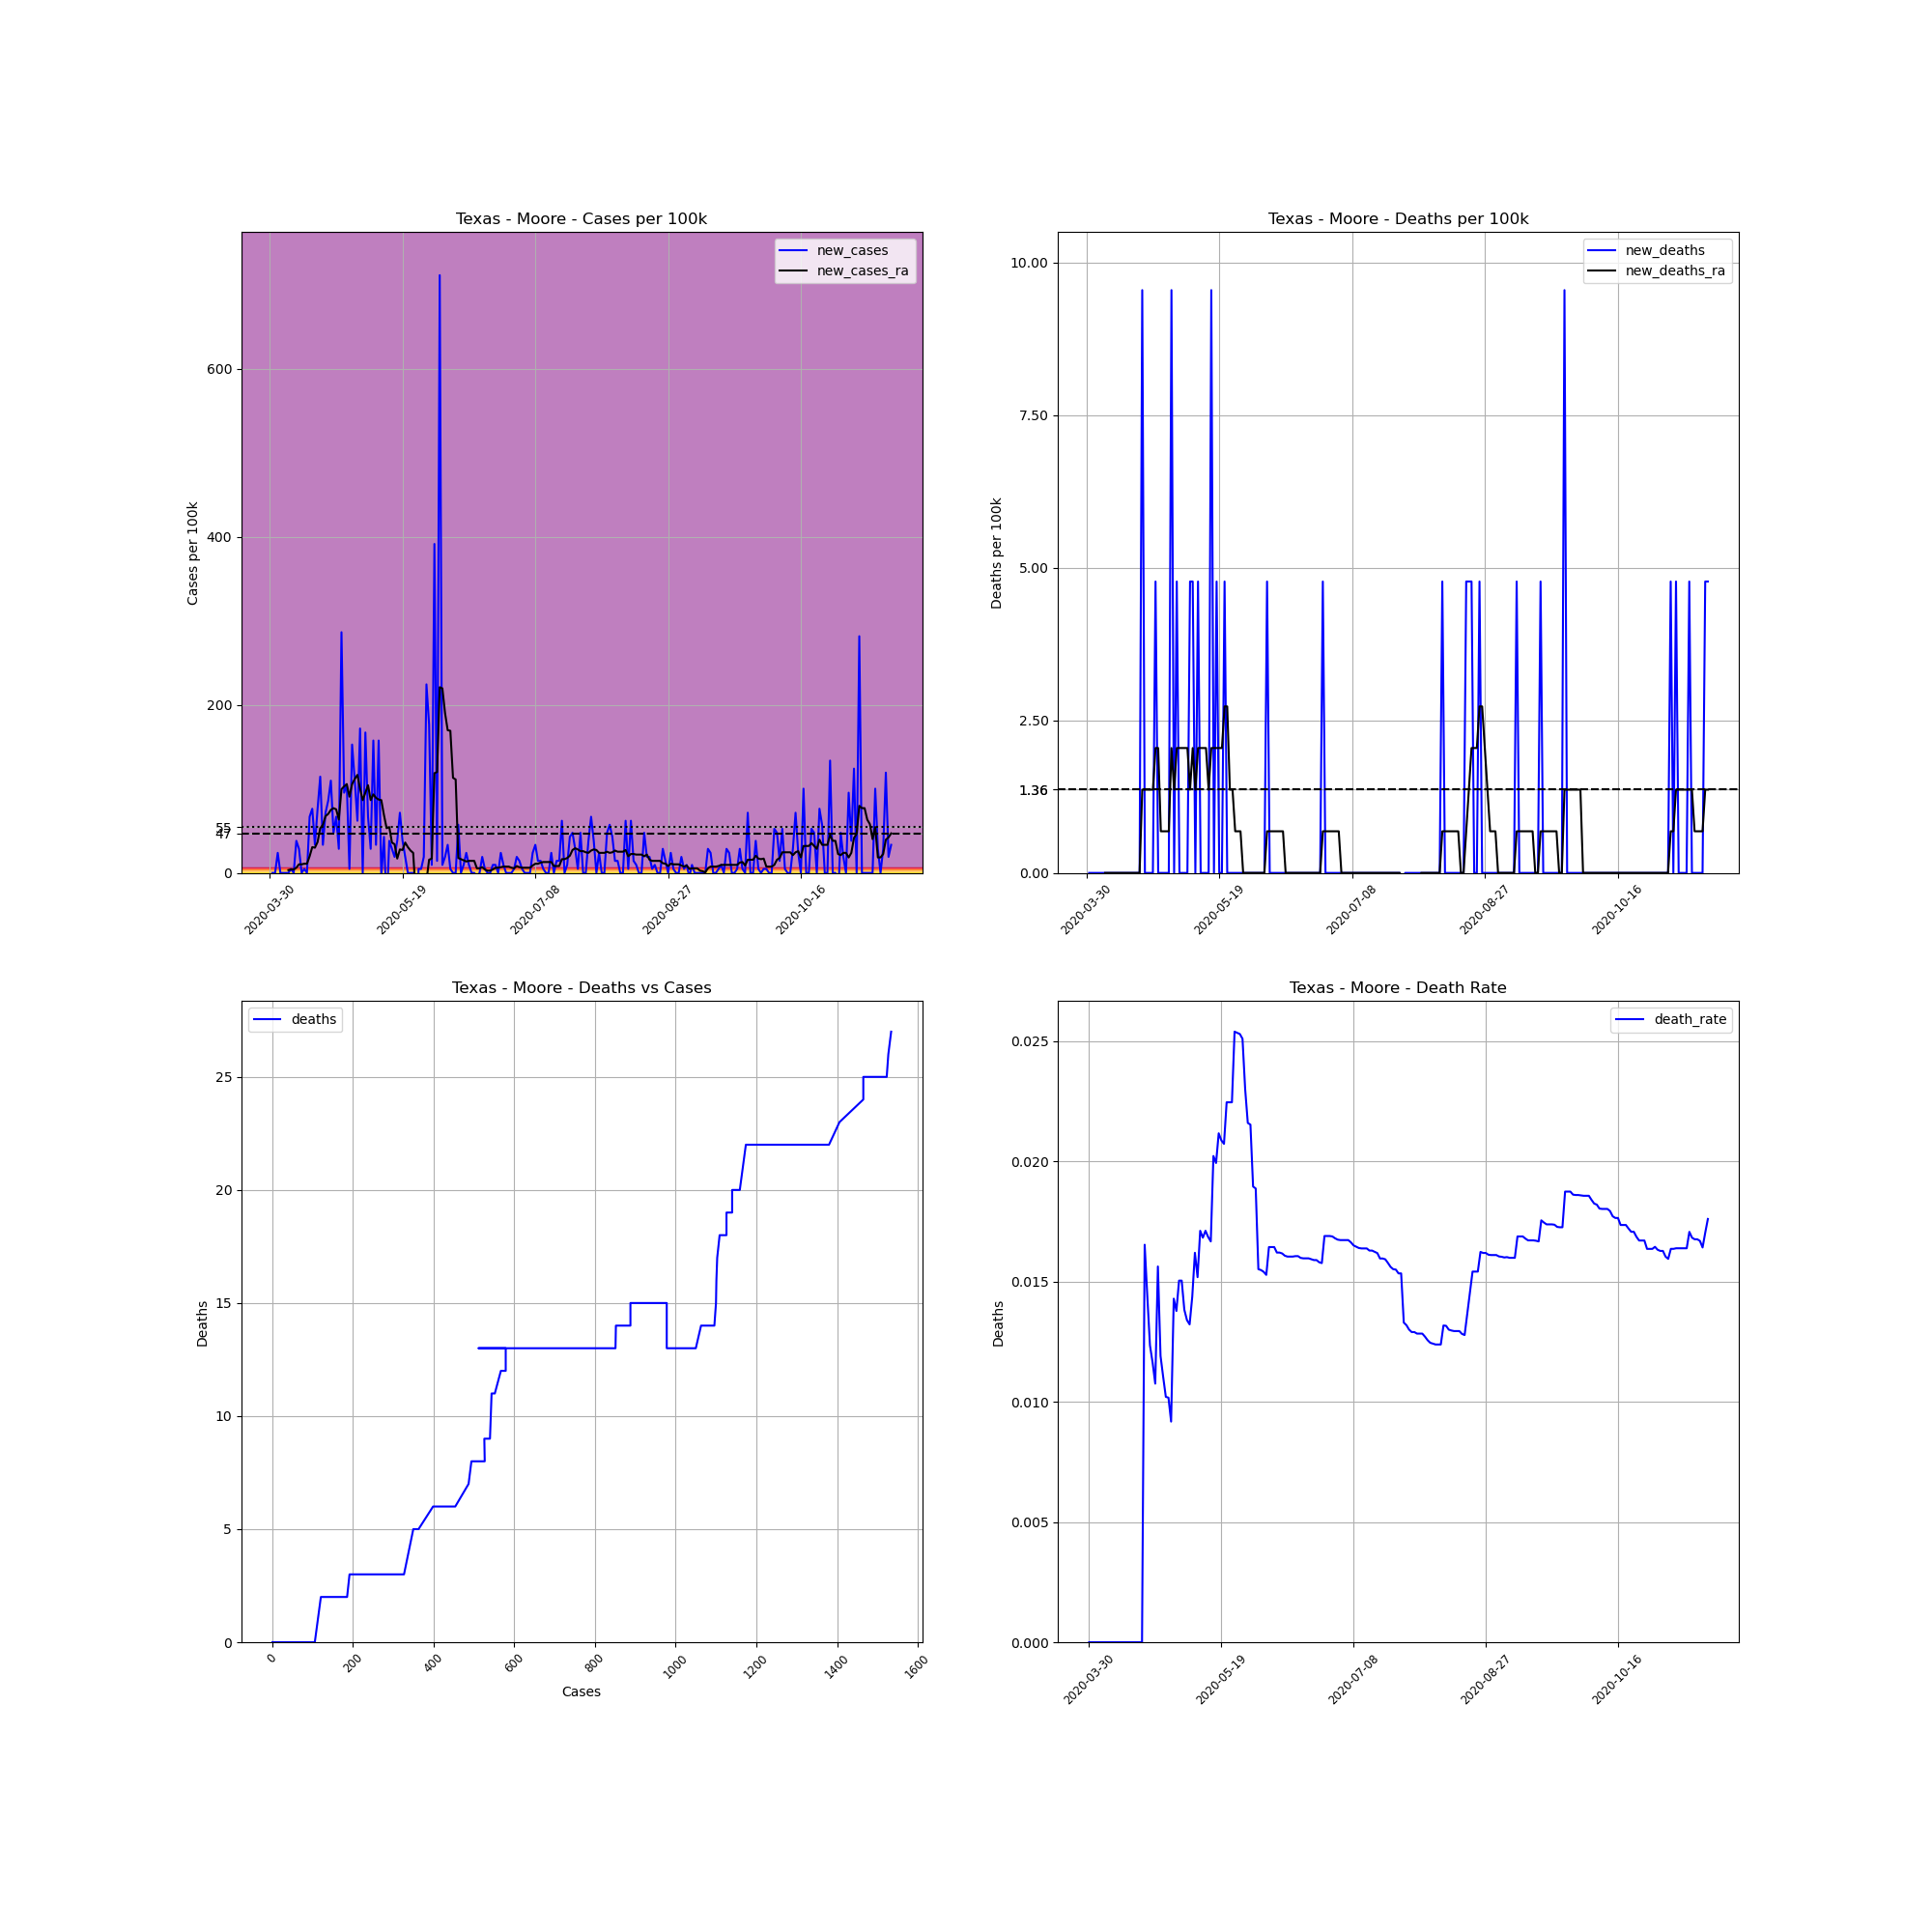

Source data for this figure (header and first rows):
, date, county, state, fips, cases, deaths, COUNTY, STNAME, CTYNAME, POPESTIMATE2019, cases_per_100k, deaths_per_100k, death_rate, new_cases, new_deaths, new_cases_ra, new_deaths_ra
496851, 2020-03-30, Moore, Texas, 48341, 1, 0, 341, Texas, Moore, 20940, 4.776, 0.0, 0.0, , , , 
496852, 2020-03-31, Moore, Texas, 48341, 1, 0, 341, Texas, Moore, 20940, 4.776, 0.0, 0.0, 0.0, 0.0, , 
496853, 2020-04-01, Moore, Texas, 48341, 1, 0, 341, Texas, Moore, 20940, 4.776, 0.0, 0.0, 0.0, 0.0, , 
496854, 2020-04-02, Moore, Texas, 48341, 6, 0, 341, Texas, Moore, 20940, 28.65, 0.0, 0.0, 23.88, 0.0, , 
496855, 2020-04-03, Moore, Texas, 48341, 6, 0, 341, Texas, Moore, 20940, 28.65, 0.0, 0.0, 0.0, 0.0, , 
496856, 2020-04-04, Moore, Texas, 48341, 6, 0, 341, Texas, Moore, 20940, 28.65, 0.0, 0.0, 0.0, 0.0, , 
496857, 2020-04-05, Moore, Texas, 48341, 6, 0, 341, Texas, Moore, 20940, 28.65, 0.0, 0.0, 0.0, 0.0, , 
496858, 2020-04-06, Moore, Texas, 48341, 6, 0, 341, Texas, Moore, 20940, 28.65, 0.0, 0.0, 0.0, 0.0, 3.411, 0.0
496859, 2020-04-07, Moore, Texas, 48341, 7, 0, 341, Texas, Moore, 20940, 33.43, 0.0, 0.0, 4.776, 0.0, 4.093, 0.0
496860, 2020-04-08, Moore, Texas, 48341, 7, 0, 341, Texas, Moore, 20940, 33.43, 0.0, 0.0, 0.0, 0.0, 4.093, 0.0
496861, 2020-04-09, Moore, Texas, 48341, 15, 0, 341, Texas, Moore, 20940, 71.63, 0.0, 0.0, 38.2, 0.0, 6.14, 0.0
496862, 2020-04-10, Moore, Texas, 48341, 21, 0, 341, Texas, Moore, 20940, 100.3, 0.0, 0.0, 28.65, 0.0, 10.23, 0.0
496863, 2020-04-11, Moore, Texas, 48341, 21, 0, 341, Texas, Moore, 20940, 100.3, 0.0, 0.0, 0.0, 0.0, 10.23, 0.0
496864, 2020-04-12, Moore, Texas, 48341, 22, 0, 341, Texas, Moore, 20940, 105.1, 0.0, 0.0, 4.776, 0.0, 10.92, 0.0
496865, 2020-04-13, Moore, Texas, 48341, 22, 0, 341, Texas, Moore, 20940, 105.1, 0.0, 0.0, 0.0, 0.0, 10.92, 0.0
496866, 2020-04-14, Moore, Texas, 48341, 36, 0, 341, Texas, Moore, 20940, 171.9, 0.0, 0.0, 66.86, 0.0, 19.78, 0.0
496867, 2020-04-15, Moore, Texas, 48341, 52, 0, 341, Texas, Moore, 20940, 248.3, 0.0, 0.0, 76.41, 0.0, 30.7, 0.0
496868, 2020-04-16, Moore, Texas, 48341, 59, 0, 341, Texas, Moore, 20940, 281.8, 0.0, 0.0, 33.43, 0.0, 30.02, 0.0
496869, 2020-04-17, Moore, Texas, 48341, 75, 0, 341, Texas, Moore, 20940, 358.2, 0.0, 0.0, 76.41, 0.0, 36.84, 0.0
496870, 2020-04-18, Moore, Texas, 48341, 99, 0, 341, Texas, Moore, 20940, 472.8, 0.0, 0.0, 114.6, 0.0, 53.21, 0.0
496871, 2020-04-19, Moore, Texas, 48341, 106, 0, 341, Texas, Moore, 20940, 506.2, 0.0, 0.0, 33.43, 0.0, 57.31, 0.0
496872, 2020-04-20, Moore, Texas, 48341, 121, 2, 341, Texas, Moore, 20940, 577.8, 9.551, 0.01653, 71.63, 9.551, 67.54, 1.364
496873, 2020-04-21, Moore, Texas, 48341, 139, 2, 341, Texas, Moore, 20940, 663.8, 9.551, 0.01439, 85.96, 0.0, 70.27, 1.364
496874, 2020-04-22, Moore, Texas, 48341, 162, 2, 341, Texas, Moore, 20940, 773.6, 9.551, 0.01235, 109.8, 0.0, 75.04, 1.364
496875, 2020-04-23, Moore, Texas, 48341, 172, 2, 341, Texas, Moore, 20940, 821.4, 9.551, 0.01163, 47.76, 0.0, 77.09, 1.364
496876, 2020-04-24, Moore, Texas, 48341, 186, 2, 341, Texas, Moore, 20940, 888.3, 9.551, 0.01075, 66.86, 0.0, 75.73, 1.364
496877, 2020-04-25, Moore, Texas, 48341, 192, 3, 341, Texas, Moore, 20940, 916.9, 14.33, 0.01562, 28.65, 4.776, 63.45, 2.047
496878, 2020-04-26, Moore, Texas, 48341, 252, 3, 341, Texas, Moore, 20940, 1203, 14.33, 0.0119, 286.5, 0.0, 99.6, 2.047
496879, 2020-04-27, Moore, Texas, 48341, 272, 3, 341, Texas, Moore, 20940, 1299, 14.33, 0.01103, 95.51, 0.0, 103, 0.6822
496880, 2020-04-28, Moore, Texas, 48341, 294, 3, 341, Texas, Moore, 20940, 1404, 14.33, 0.0102, 105.1, 0.0, 105.7, 0.6822
496881, 2020-04-29, Moore, Texas, 48341, 295, 3, 341, Texas, Moore, 20940, 1409, 14.33, 0.01017, 4.776, 0.0, 90.74, 0.6822
496882, 2020-04-30, Moore, Texas, 48341, 327, 3, 341, Texas, Moore, 20940, 1562, 14.33, 0.009174, 152.8, 0.0, 105.7, 0.6822
496883, 2020-05-01, Moore, Texas, 48341, 350, 5, 341, Texas, Moore, 20940, 1671, 23.88, 0.01429, 109.8, 9.551, 111.9, 2.047
496884, 2020-05-02, Moore, Texas, 48341, 363, 5, 341, Texas, Moore, 20940, 1734, 23.88, 0.01377, 62.08, 0.0, 116.7, 1.364
496885, 2020-05-03, Moore, Texas, 48341, 399, 6, 341, Texas, Moore, 20940, 1905, 28.65, 0.01504, 171.9, 4.776, 100.3, 2.047
496886, 2020-05-04, Moore, Texas, 48341, 399, 6, 341, Texas, Moore, 20940, 1905, 28.65, 0.01504, 0.0, 0.0, 86.64, 2.047
496887, 2020-05-05, Moore, Texas, 48341, 434, 6, 341, Texas, Moore, 20940, 2073, 28.65, 0.01382, 167.1, 0.0, 95.51, 2.047
496888, 2020-05-06, Moore, Texas, 48341, 448, 6, 341, Texas, Moore, 20940, 2139, 28.65, 0.01339, 66.86, 0.0, 104.4, 2.047
496889, 2020-05-07, Moore, Texas, 48341, 454, 6, 341, Texas, Moore, 20940, 2168, 28.65, 0.01322, 28.65, 0.0, 86.64, 2.047
496890, 2020-05-08, Moore, Texas, 48341, 487, 7, 341, Texas, Moore, 20940, 2326, 33.43, 0.01437, 157.6, 4.776, 93.46, 1.364
496891, 2020-05-09, Moore, Texas, 48341, 494, 8, 341, Texas, Moore, 20940, 2359, 38.2, 0.01619, 33.43, 4.776, 89.37, 2.047
496892, 2020-05-10, Moore, Texas, 48341, 527, 8, 341, Texas, Moore, 20940, 2517, 38.2, 0.01518, 157.6, 0.0, 87.32, 1.364
496893, 2020-05-11, Moore, Texas, 48341, 526, 9, 341, Texas, Moore, 20940, 2512, 42.98, 0.01711, -4.776, 4.776, 86.64, 2.047
496894, 2020-05-12, Moore, Texas, 48341, 535, 9, 341, Texas, Moore, 20940, 2555, 42.98, 0.01682, 42.98, 0.0, 68.9, 2.047
496895, 2020-05-13, Moore, Texas, 48341, 526, 9, 341, Texas, Moore, 20940, 2512, 42.98, 0.01711, -42.98, 0.0, 53.21, 2.047
496896, 2020-05-14, Moore, Texas, 48341, 534, 9, 341, Texas, Moore, 20940, 2550, 42.98, 0.01685, 38.2, 0.0, 54.58, 2.047
496897, 2020-05-15, Moore, Texas, 48341, 540, 9, 341, Texas, Moore, 20940, 2579, 42.98, 0.01667, 28.65, 0.0, 36.16, 1.364
496898, 2020-05-16, Moore, Texas, 48341, 544, 11, 341, Texas, Moore, 20940, 2598, 52.53, 0.02022, 19.1, 9.551, 34.11, 2.047
496899, 2020-05-17, Moore, Texas, 48341, 552, 11, 341, Texas, Moore, 20940, 2636, 52.53, 0.01993, 38.2, 0.0, 17.06, 2.047
496900, 2020-05-18, Moore, Texas, 48341, 567, 12, 341, Texas, Moore, 20940, 2708, 57.31, 0.02116, 71.63, 4.776, 27.97, 2.047
496901, 2020-05-19, Moore, Texas, 48341, 575, 12, 341, Texas, Moore, 20940, 2746, 57.31, 0.02087, 38.2, 0.0, 27.29, 2.047
496902, 2020-05-20, Moore, Texas, 48341, 579, 12, 341, Texas, Moore, 20940, 2765, 57.31, 0.02073, 19.1, 0.0, 36.16, 2.047
496903, 2020-05-21, Moore, Texas, 48341, 579, 13, 341, Texas, Moore, 20940, 2765, 62.08, 0.02245, 0.0, 4.776, 30.7, 2.729
496904, 2020-05-22, Moore, Texas, 48341, 579, 13, 341, Texas, Moore, 20940, 2765, 62.08, 0.02245, 0.0, 0.0, 26.61, 2.729
496905, 2020-05-23, Moore, Texas, 48341, 579, 13, 341, Texas, Moore, 20940, 2765, 62.08, 0.02245, 0.0, 0.0, 23.88, 1.364
496906, 2020-05-24, Moore, Texas, 48341, 512, 13, 341, Texas, Moore, 20940, 2445, 62.08, 0.02539, -320, 0.0, -27.29, 1.364
496907, 2020-05-25, Moore, Texas, 48341, 513, 13, 341, Texas, Moore, 20940, 2450, 62.08, 0.02534, 4.776, 0.0, -36.84, 0.6822
496908, 2020-05-26, Moore, Texas, 48341, 514, 13, 341, Texas, Moore, 20940, 2455, 62.08, 0.02529, 4.776, 0.0, -41.62, 0.6822
496909, 2020-05-27, Moore, Texas, 48341, 518, 13, 341, Texas, Moore, 20940, 2474, 62.08, 0.0251, 19.1, 0.0, -41.62, 0.6822
496910, 2020-05-28, Moore, Texas, 48341, 565, 13, 341, Texas, Moore, 20940, 2698, 62.08, 0.02301, 224.5, 0.0, -9.551, 0.0
... 175 more rows
